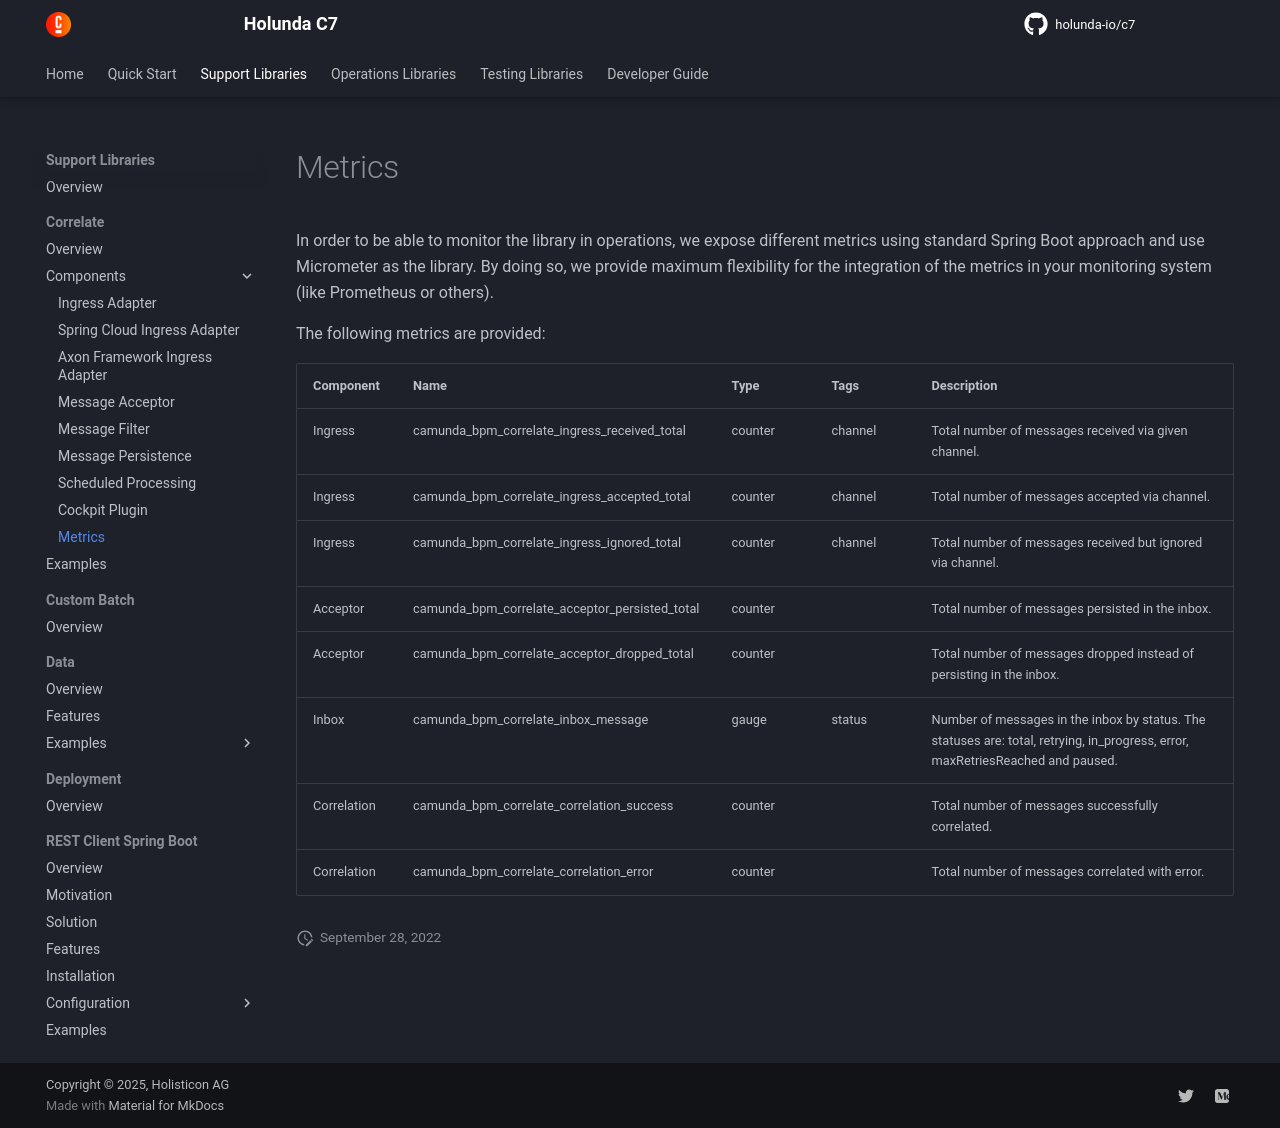

repository: holunda-io/c7 · page: snapshot/user-guide/camunda-bpm-correlate/metrics.html · generator: mkdocs

In order to be able to monitor the library in operations, we expose different metrics using 
standard Spring Boot approach and use Micrometer as the library. By doing so, we provide maximum
flexibility for the integration of the metrics in your monitoring system (like Prometheus or others).

The following metrics are provided:

| Component   | Name                                           | Type    | Tags    | Description                                                                                                                     |
|-------------|------------------------------------------------|---------|---------|---------------------------------------------------------------------------------------------------------------------------------|
| Ingress     | camunda_bpm_correlate_ingress_received_total   | counter | channel | Total number of messages received via given channel.                                                                            |
| Ingress     | camunda_bpm_correlate_ingress_accepted_total   | counter | channel | Total number of messages accepted via channel.                                                                                  |
| Ingress     | camunda_bpm_correlate_ingress_ignored_total    | counter | channel | Total number of messages received but ignored via channel.                                                                      | 
| Acceptor    | camunda_bpm_correlate_acceptor_persisted_total | counter |         | Total number of messages persisted in the inbox.                                                                                | 
| Acceptor    | camunda_bpm_correlate_acceptor_dropped_total   | counter |         | Total number of messages dropped instead of persisting in the inbox.                                                            | 
| Inbox       | camunda_bpm_correlate_inbox_message            | gauge   | status  | Number of messages in the inbox by status. The statuses are: total, retrying, in_progress, error, maxRetriesReached and paused. | 
| Correlation | camunda_bpm_correlate_correlation_success      | counter |         | Total number of messages successfully correlated.                                                                               | 
| Correlation | camunda_bpm_correlate_correlation_error        | counter |         | Total number of messages correlated with error.                                                                                 |
